Photos from the image-classification dataset "level_5" in the GitHub repository unica-visual-intelligence-lab/WBC-USID. Its 5 classes are: basophil, esophil, lymphocyte, monocyte, neutrophil.

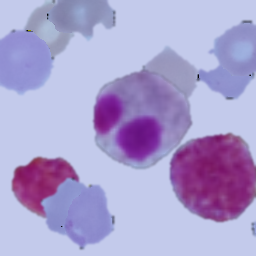
Label: esophil

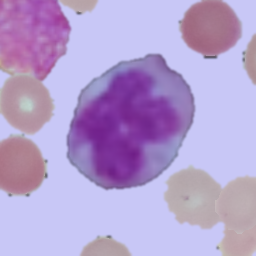
Label: monocyte

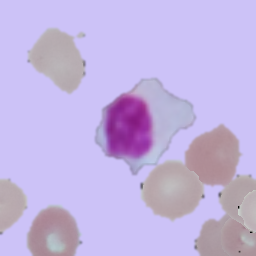
Label: lymphocyte

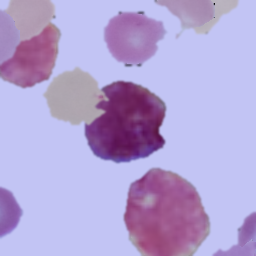
Label: basophil

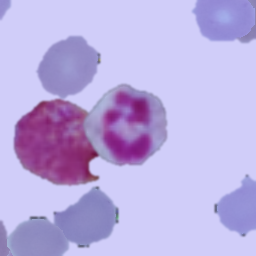
Label: neutrophil

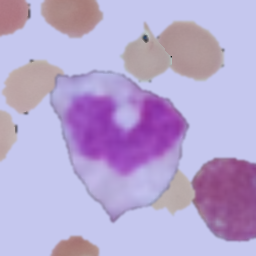
Label: monocyte
